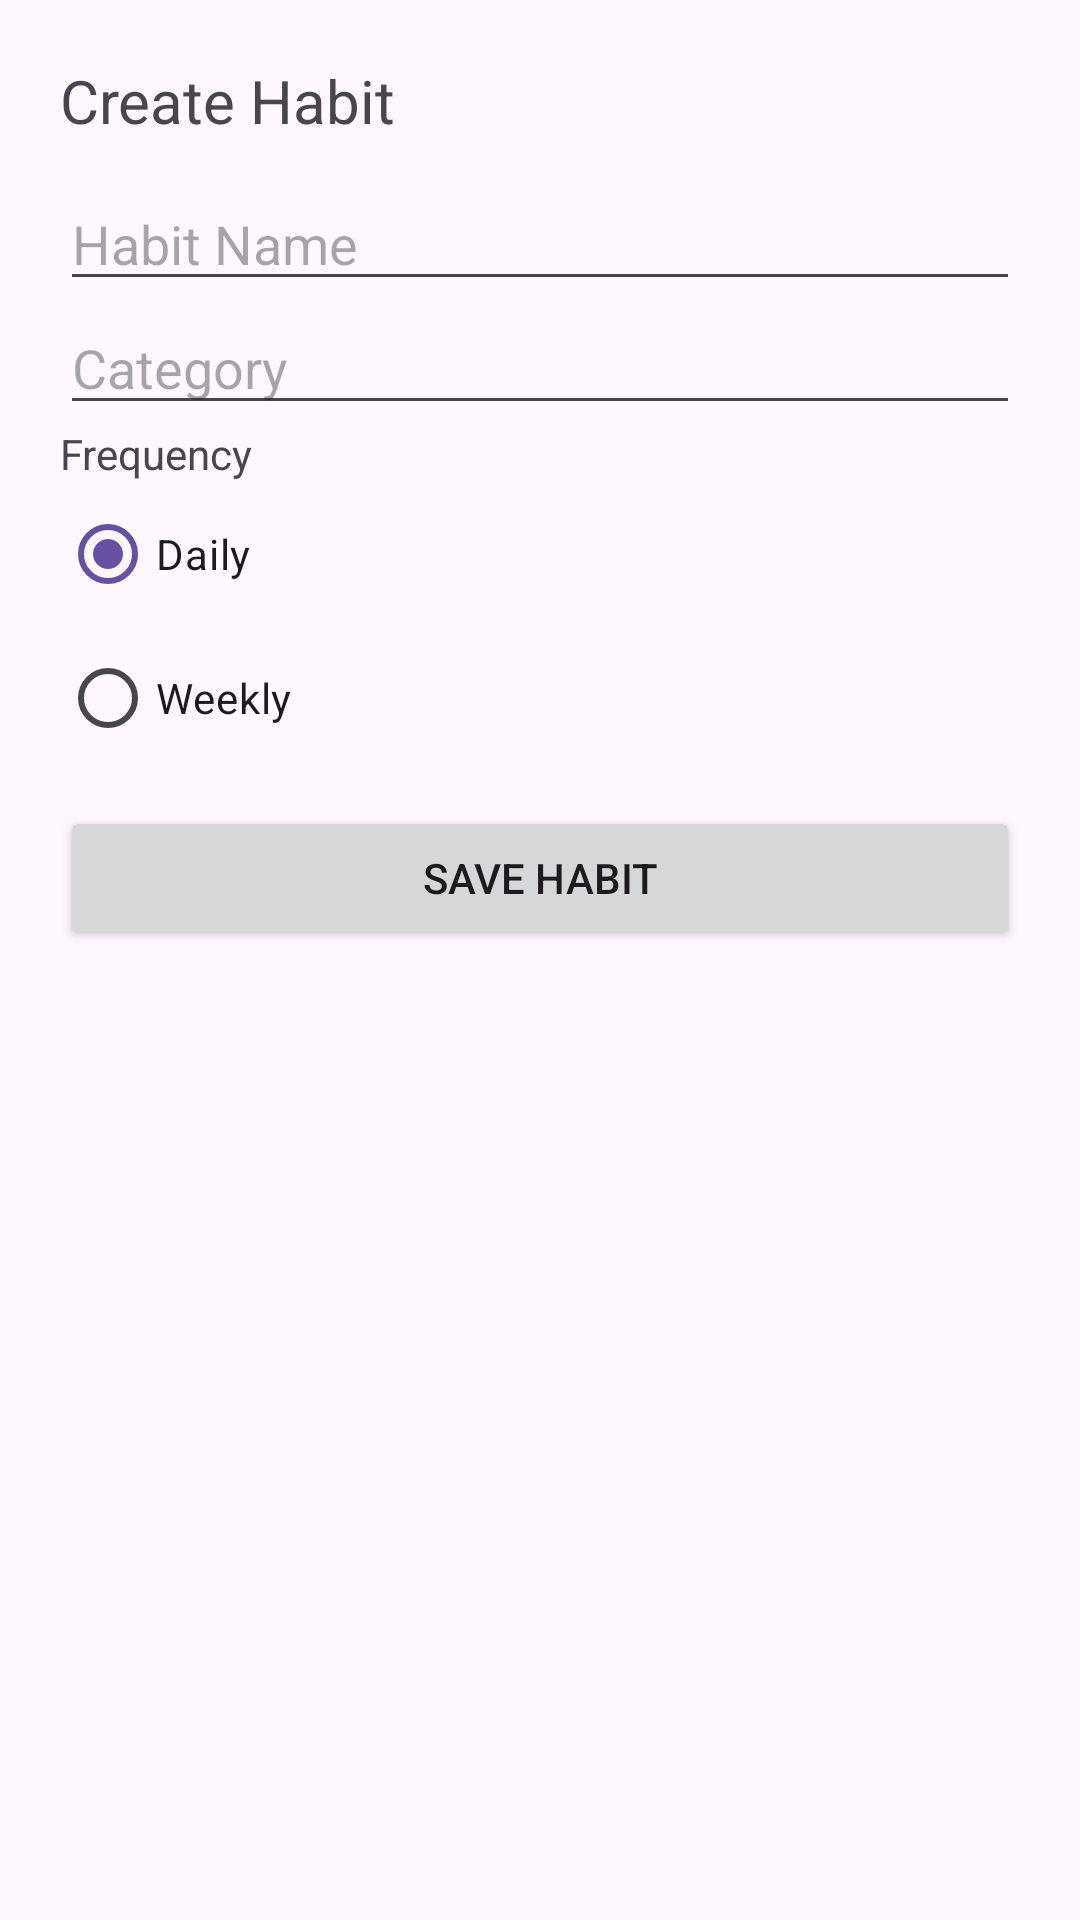

This screen was rendered from an Android layout file. Write that file and the resources it references.
<!-- AndroidManifest.xml: application theme Theme.MCOProject -->
<!-- res/layout/fragment_create_habit.xml -->
<?xml version="1.0" encoding="utf-8"?>
<ScrollView xmlns:android="http://schemas.android.com/apk/res/android"
    android:padding="20dp"
    android:layout_width="match_parent"
    android:layout_height="match_parent">

    <LinearLayout
        android:orientation="vertical"
        android:layout_width="match_parent"
        android:layout_height="wrap_content">

        <TextView
            android:text="Create Habit"
            android:textSize="20sp"
            android:layout_marginBottom="12dp"
            android:layout_width="wrap_content"
            android:layout_height="wrap_content"/>

        <EditText
            android:hint="Habit Name"
            android:layout_width="match_parent"
            android:layout_height="wrap_content"/>

        <EditText
            android:hint="Category"
            android:layout_width="match_parent"
            android:layout_height="wrap_content"/>

        <TextView
            android:text="Frequency"
            android:layout_width="wrap_content"
            android:layout_height="wrap_content"/>

        <RadioGroup
            android:id="@+id/freqGroup"
            android:layout_width="match_parent"
            android:layout_height="wrap_content">

            <RadioButton
                android:text="Daily"
                android:checked="true"
                android:layout_width="wrap_content"
                android:layout_height="wrap_content"/>

            <RadioButton
                android:text="Weekly"
                android:layout_width="wrap_content"
                android:layout_height="wrap_content"/>
        </RadioGroup>

        <Button
            android:id="@+id/saveHabitBtn"
            android:text="Save Habit"
            android:layout_marginTop="12dp"
            android:layout_width="match_parent"
            android:layout_height="wrap_content"/>
    </LinearLayout>
</ScrollView>
<!-- resources referenced by this layout -->
<resources>
  <style name="Theme.MCOProject" parent="Base.Theme.MCOProject" />
  <style name="Base.Theme.MCOProject" parent="Theme.Material3.DayNight.NoActionBar">
          
          
      </style>
</resources>
